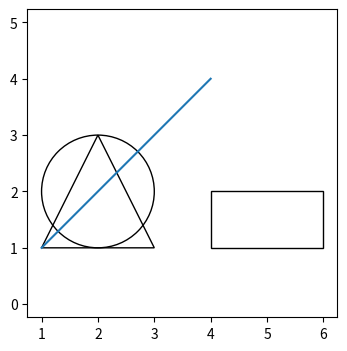

Generate this figure with matplotlib:
import matplotlib.pyplot as plt   
plt.figure(figsize=(4,4) )                     
plt.plot([1, 4], [1, 4])          
circle = plt.Circle((2, 2), 1, fill=False)   
plt.gca().add_patch(circle)  
rect = plt.Rectangle((4, 1), 2, 1, fill=False)   
plt.gca().add_patch(rect)        
triangle = plt.Polygon([[1,1], [2,3], [3,1]], fill=False)   
plt.gca().add_patch(triangle)     
plt.axis('equal')                
plt.show()
